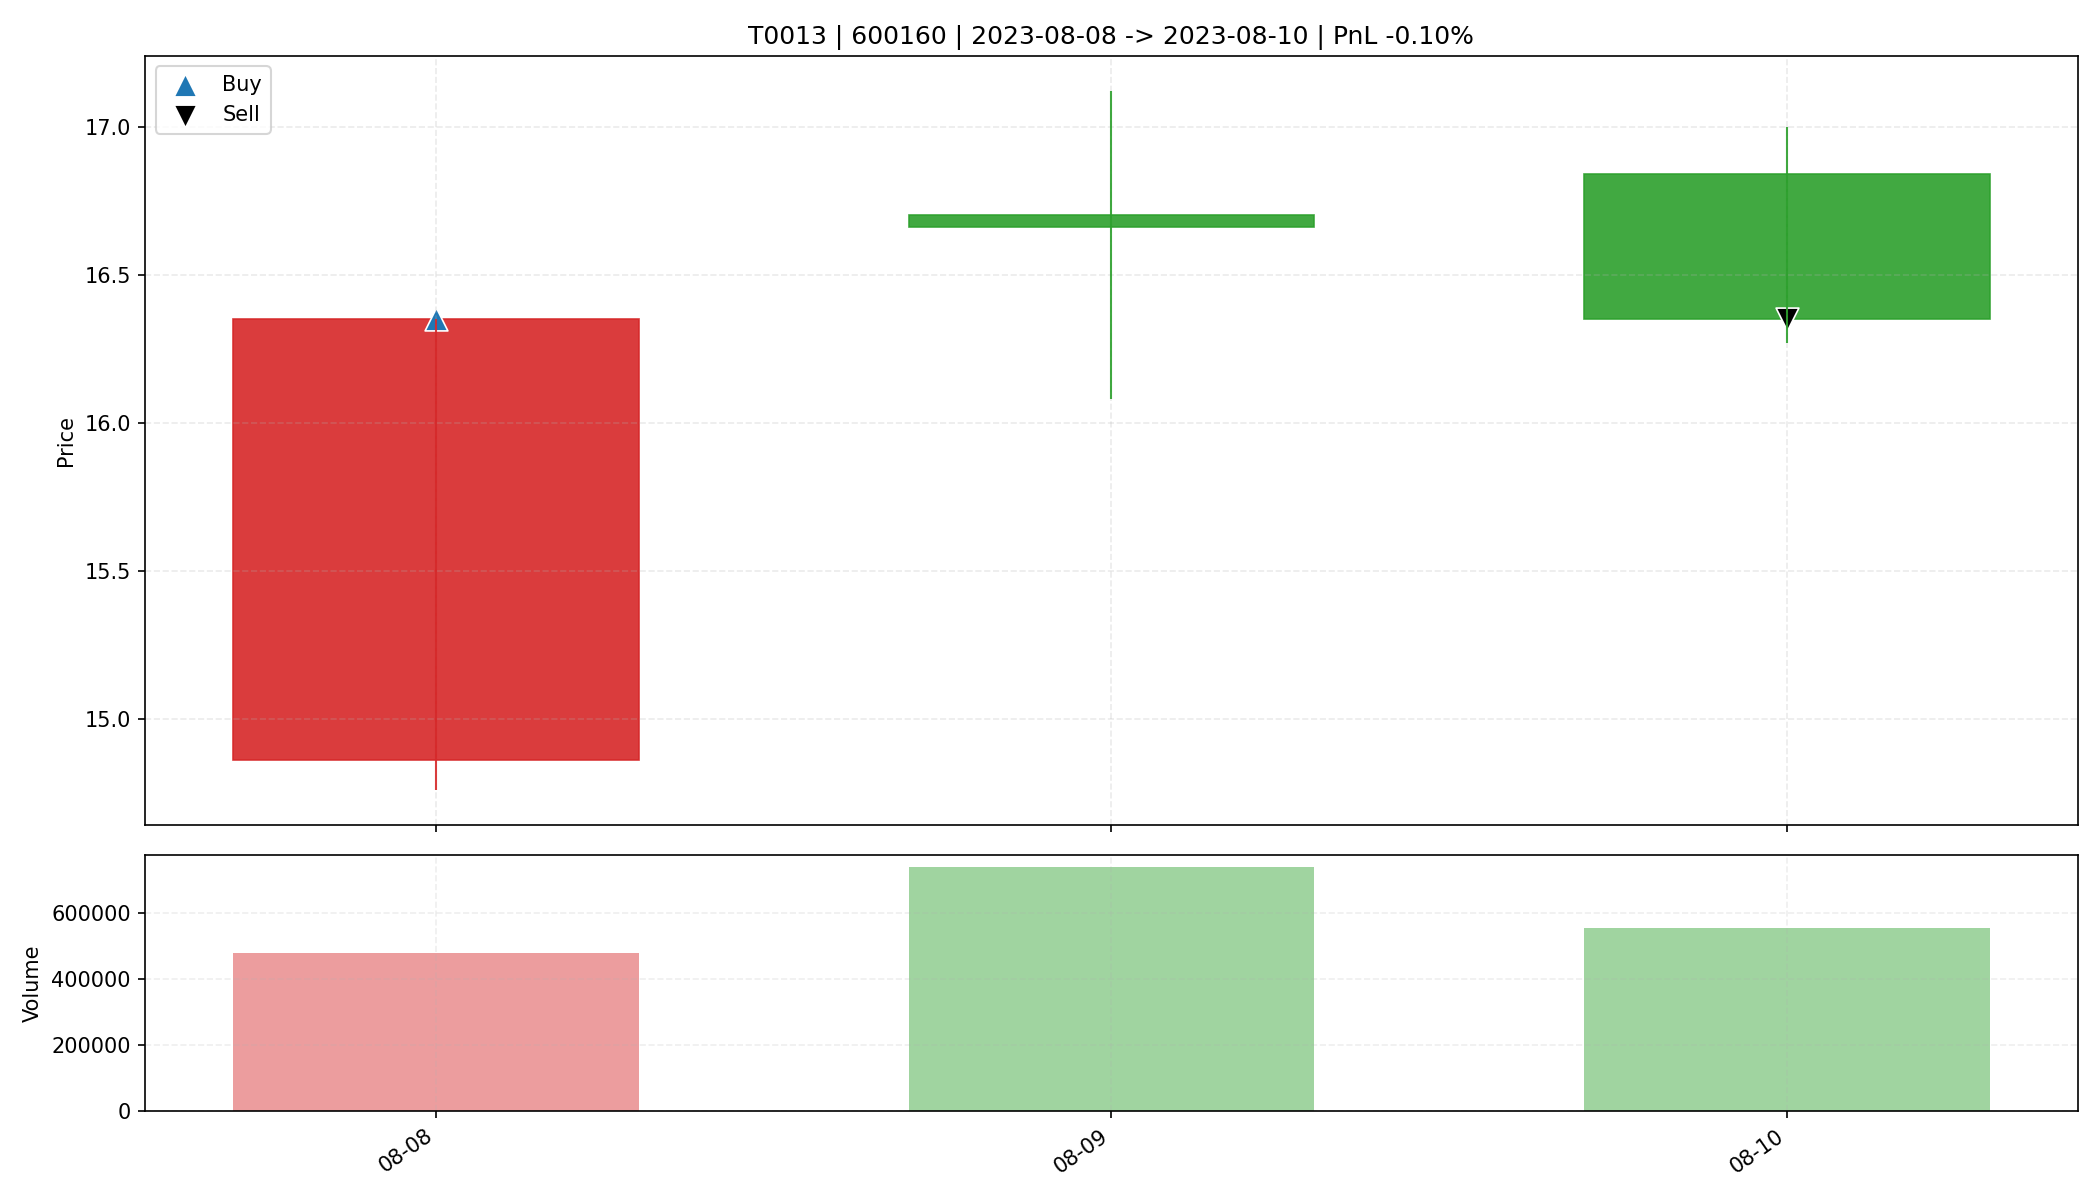

Data behind this chart, as committed beside it:
date, open, high, low, close, amount, volume, trade_id, code, buy_date, sell_date, buy_price, sell_price, matched_shares, buy_reason, sell_reason, sell_profit_pct, sell_hold_days, is_buy_day, is_sell_day, holding_day_index
2023-08-08, 14.86, 16.35, 14.76, 16.35, 753940288, 477780, T0013, 600160, 2023-08-08, 2023-08-10, 16.35, 16.35, 1000, 前10日振幅9.6%, 阳线涨幅10.0%, 突破均线, 创20日新高, 放量2…, 跌破动态保利线, -0.09995, 2.0, True, False, 0
2023-08-09, 16.7, 17.12, 16.08, 16.66, 1226271488, 739160, T0013, 600160, 2023-08-08, 2023-08-10, 16.35, 16.35, 1000, 前10日振幅9.6%, 阳线涨幅10.0%, 突破均线, 创20日新高, 放量2…, 跌破动态保利线, -0.09995, 2.0, False, False, 1
2023-08-10, 16.84, 17.0, 16.27, 16.35, 921290624, 555303, T0013, 600160, 2023-08-08, 2023-08-10, 16.35, 16.35, 1000, 前10日振幅9.6%, 阳线涨幅10.0%, 突破均线, 创20日新高, 放量2…, 跌破动态保利线, -0.09995, 2.0, False, True, 2
